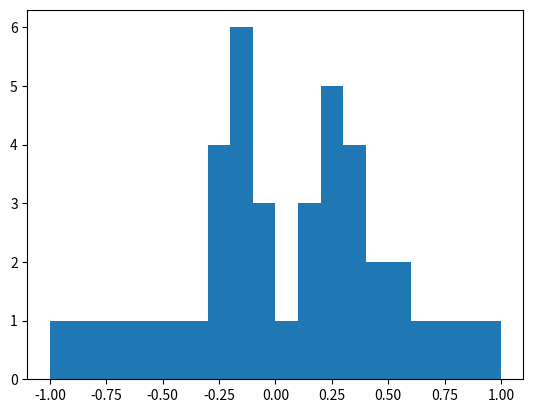

Python code for this plot:
import numpy as np
import matplotlib.pyplot as plt

score_list = [	
				-1.0, -0.9 ,-0.8, -0.7, -0.6, -0.5, -0.4, -0.3, -0.2, -0.1,
				0.0, 0.1, 0.2, 0.3, 0.4, 0.5, 0.6, 0.7, 0.8, 0.9, 1.0,
				0.1, 0.2, 0.2, 0.2, 0.1, 0.5, 0.2, 0.3, 0.3, 0.4, 0.3,
				-0.1, -0.2, -0.2, -0.2, -0.3, -0.3, -0.3, -0.2, -0.2, -0.1
			]

n, bins, patch = plt.hist(score_list, bins=np.arange(-1.0, 1.01, 0.1))

plt.savefig("sample.eps")
plt.show()
